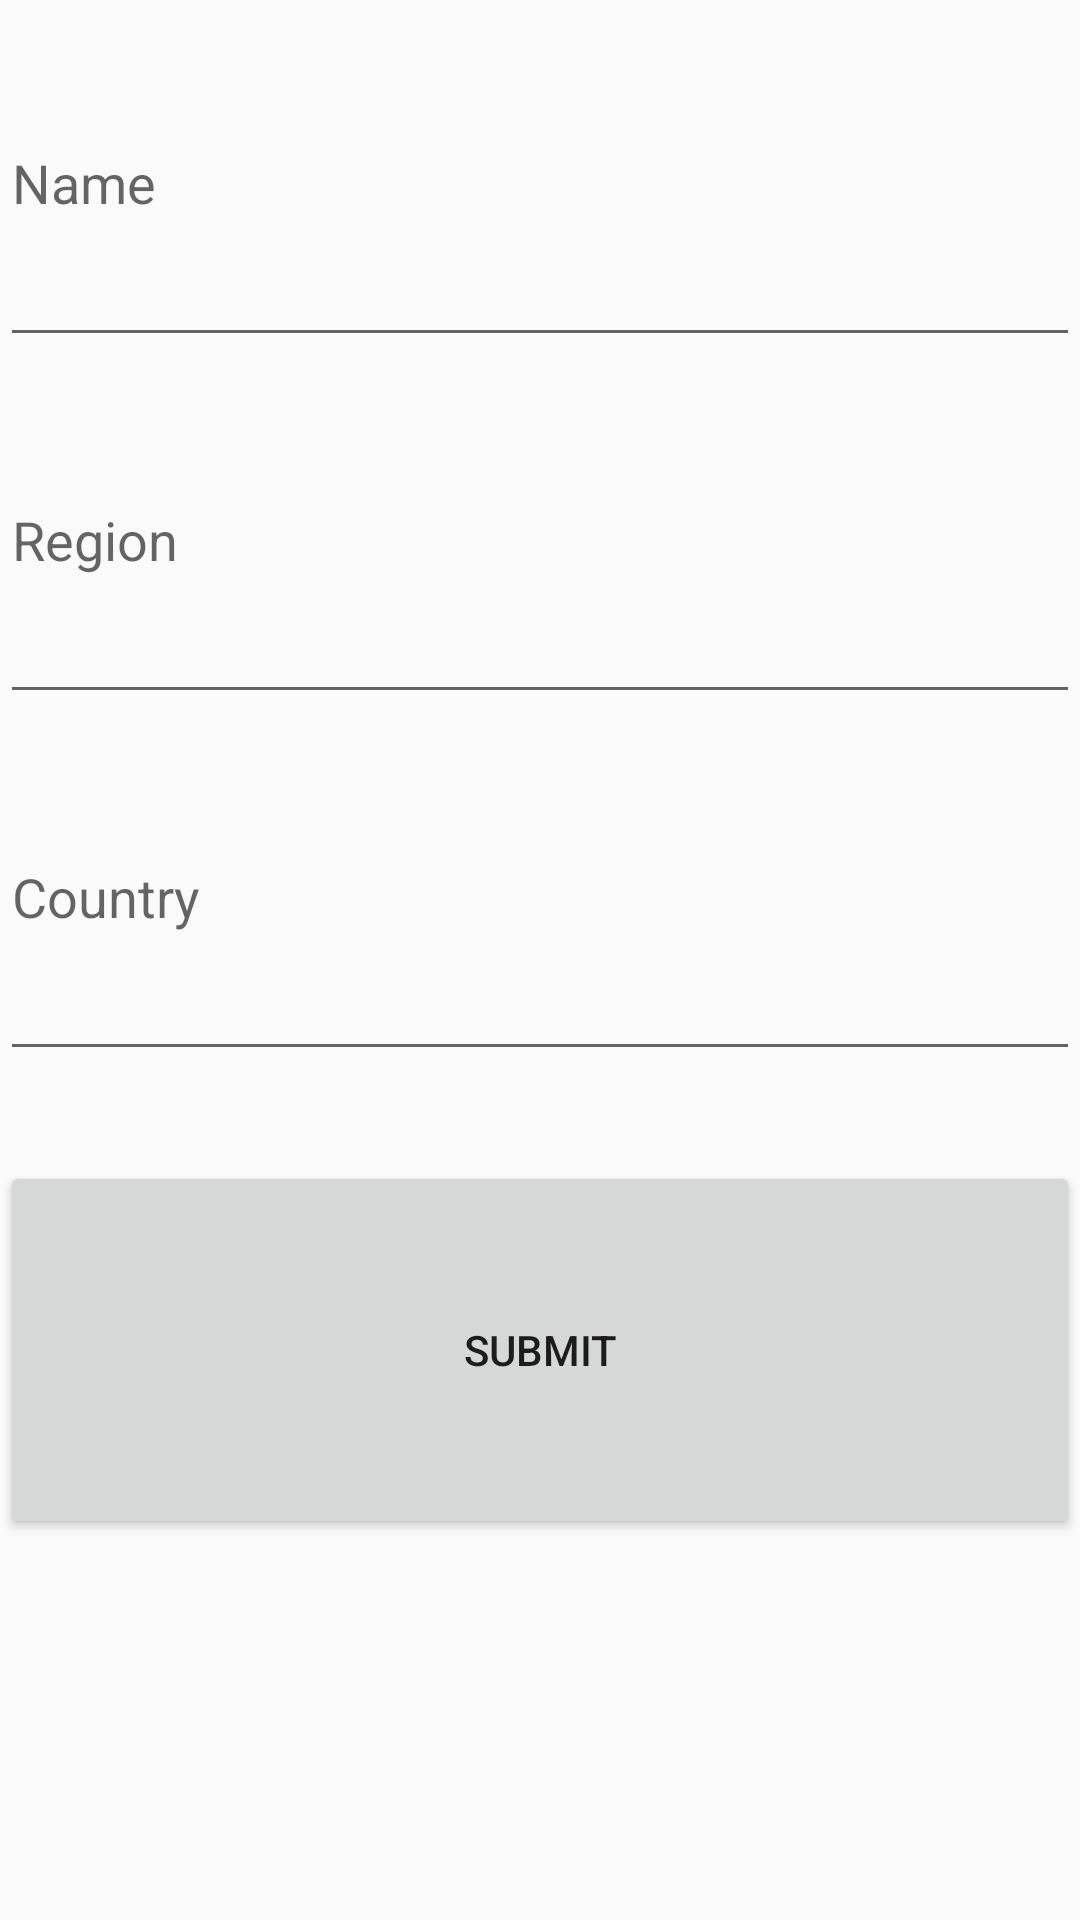

Produce the Android XML layout that renders to this screen, including the resource entries it uses.
<!-- AndroidManifest.xml: application theme AppTheme -->
<!-- res/layout/activity_main.xml -->
<?xml version="1.0" encoding="utf-8"?>
<LinearLayout xmlns:android="http://schemas.android.com/apk/res/android"
    xmlns:app="http://schemas.android.com/apk/res-auto"
    xmlns:tools="http://schemas.android.com/tools"
    android:layout_width="match_parent"
    android:layout_height="wrap_content"
    android:layout_margin="20dp"
    android:orientation="vertical"
    tools:context=".MainActivity">

    <EditText
        android:id="@+id/etName"
        android:layout_width="match_parent"
        android:layout_height="wrap_content"
        android:layout_weight="1"
        android:ems="10"
        android:hint="@string/name"
        android:inputType="textShortMessage|textPersonName|textCapSentences" />



        <EditText
            android:id="@+id/etRegion"
            android:layout_width="match_parent"
            android:layout_height="wrap_content"
            android:layout_weight="1"
            android:editable="false"
            android:ems="10"
            android:hint="@string/region"
            android:inputType="none" />



        <EditText
            android:id="@+id/etCountry"
            android:layout_width="match_parent"
            android:layout_height="wrap_content"
            android:layout_weight="1"
            android:editable="false"
            android:ems="10"
            android:hint="@string/country"
            android:inputType="none" />

    <Button
        android:id="@+id/btnSubmit"
        android:layout_width="match_parent"
        android:layout_height="wrap_content"
        android:layout_marginTop="30dp"
        android:layout_weight="1"
        android:text="@string/submit" />

    <TextView
        android:id="@+id/tvDisplay"
        android:layout_width="match_parent"
        android:layout_height="wrap_content"
        android:layout_marginTop="30dp"
        android:layout_weight="1"
        android:gravity="center" />

</LinearLayout>
<!-- resources referenced by this layout -->
<resources>
  <string name="country">Country</string>
  <string name="name">Name</string>
  <string name="region">Region</string>
  <string name="submit">Submit</string>
  <style name="AppTheme" parent="Theme.AppCompat.Light.DarkActionBar">
          
          <item name="colorPrimary">@color/colorPrimary</item>
          <item name="colorPrimaryDark">@color/colorPrimaryDark</item>
          <item name="colorAccent">@color/colorAccent</item>
      </style>
  <color name="colorPrimary">#3F51B5</color>
  <color name="colorPrimaryDark">#303F9F</color>
  <color name="colorAccent">#18A689</color>
</resources>
